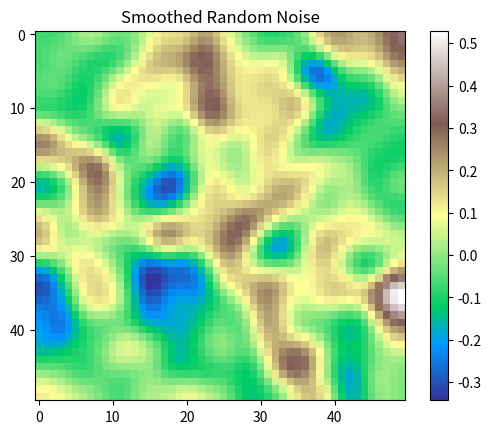

Python code for this plot:
import numpy as np
import matplotlib.pyplot as plt

# Set the seed for reproducibility (optional)
np.random.seed(1)

# Adjust height and width as required
width = 50
height = 50
volume = height * width

# Generate random noise (you can adjust the size as needed)
noise_size = (height, width)
random_noise = np.random.normal(0, 1, noise_size)

# Save each value in a 1D array sequentially
sequential_values = random_noise.flatten()
sequential_values = sequential_values[:volume]

# Create empty arrays to hold future values
smoothed_values = np.empty(volume)
temp_values = np.empty(volume)

# Fill empty values with existing values
for i in range(volume):
   temp_values[i] = sequential_values[i]

# Iterations of smoothings (larger plots require more smoothing)
smoothings = 12

# Average values for each point with all neighbors, careful to exclude non-present neighbors
def smooth(iterations):
    for n in range(iterations):
        for i in range(volume):
            if i==0: # Top left corner
                smoothed_values[i] = (temp_values[i] + temp_values[i+1] + temp_values[i+width])/3
            elif i==(width-1): # Top right corner
                smoothed_values[i] = (temp_values[i] + temp_values[i-1] + temp_values[i+width])/3
            elif i==(volume-width): # Bottom left corner
                smoothed_values[i] = (temp_values[i] + temp_values[i+1] + temp_values[i-width])/3
            elif i==(volume-1): # Bottom right corner
                smoothed_values[i] = (temp_values[i] + temp_values[i-1] + temp_values[i-width])/3
            elif i<=(width-1): # Top edge
                smoothed_values[i] = (temp_values[i] + temp_values[i+1] + temp_values[i-1] + temp_values[i+width])/4
            elif i>=(volume-width): # Bottom edge
                    smoothed_values[i] = (temp_values[i] + temp_values[i+1] + temp_values[i-1] + temp_values[i-width])/4
            elif i%width==0: # Left edge
                smoothed_values[i] = (temp_values[i] + temp_values[i+1] + temp_values[i-width] + temp_values[i+width])/4
            elif (i+1)%width==0: # Right edge
                smoothed_values[i] = (temp_values[i] + temp_values[i-1] + temp_values[i-width] + temp_values[i+width])/4
            else:
                smoothed_values[i] = (temp_values[i] + temp_values[i+1] + temp_values[i-1] + temp_values[i-width] + temp_values[i+width])/5

        # Resets smoothed values for further iterations        
        for m in range(volume):
            temp_values[m] = smoothed_values[m]
    
# Run code
smooth(smoothings)

smoothed_grid = smoothed_values.reshape((width, height))


plt.imshow(smoothed_grid, cmap='terrain') # Cool colors = 'magma', 'tab20b', 'terrain', 'twilight', 
# Display the random noise (optional)
# plt.imshow(random_noise, cmap='gray')
plt.title('Smoothed Random Noise')
plt.colorbar()
plt.show()

